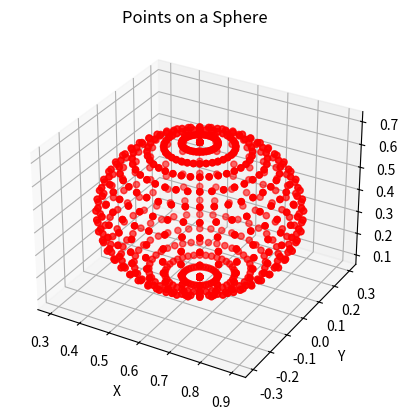

Reproduce this figure in Python.
import math
import matplotlib.pyplot as plt
from mpl_toolkits.mplot3d import Axes3D


def plot_vector(point_a, point_b, origin, r):
    # Create a 3D plot
    fig = plt.figure()
    ax = fig.add_subplot(111, projection='3d')

    # Calculate the vector components
    vector = [point_b[0] - origin[0], point_b[1] - origin[1], point_b[2] - origin[2]]

    # Set plot limits
    min_coords = [0,0,0]
    max_coords = [1,1,1]
    ax.set_xlim(min_coords[0], max_coords[0])
    ax.set_ylim(min_coords[1], max_coords[1])
    ax.set_zlim(min_coords[2], max_coords[2])

    # Plot the vector
    ax.quiver(origin[0], origin[1], origin[2], vector[0], vector[1], vector[2], color='blue', label='Vector (origin to B)')
    ax.quiver(origin[0], origin[1], origin[2], point_a[0] - origin[0], point_a[1] - origin[1], point_a[2] - origin[2], color='red', label='Vector (origin to A)')

    # Add length annotations
    ax.text(origin[0], origin[1], origin[2], f'r={r}', color='blue', fontsize=10, ha='center')
    ax.text(point_a[0], point_a[1], point_a[2], f'r={r}', color='red', fontsize=10, ha='center')

    # Set labels and legend
    ax.set_xlabel('X')
    ax.set_ylabel('Y')
    ax.set_zlabel('Z')
    ax.legend()

    # Show the plot
    plt.show()


def calculate_coordinates(theta, phi, r,origin):
    # Convert theta and phi from degrees to radians
    theta = math.radians(theta)
    phi = math.radians(phi)

    # Calculate the Cartesian coordinates
    x = (r * math.cos(theta) * math.sin(phi))+origin[0]
    y = r * math.sin(theta) * math.sin(phi)+origin[1]
    z = r * math.cos(phi)+origin[2]

    # Return the new coordinates as a tuple
    return x, y, z



def calculate_point_on_circle(radius, center_x, center_y, angle_degrees):
    angle_radians = math.radians(angle_degrees)
    x = center_x + radius * math.cos(angle_radians)
    y = center_y + radius * math.sin(angle_radians)
    return x, y

# radius = 0.2  # Radius of the circle
# center_x = 0.3  # x-coordinate of the center
# center_y = 0  # y-coordinate of the center

# x_values = []
# y_values = []

# for angle_degrees in range(0, 360, 10):
#     x, y = calculate_point_on_circle(radius, center_x, center_y, angle_degrees)
#     x_values.append(x)
#     y_values.append(y)
#     print(f"At {angle_degrees} degrees: ({x}, {y})")

# # Plotting the points
# plt.plot(x_values, y_values, 'ro')
# plt.axis('equal')  # Set equal aspect ratio for x and y axes
# plt.xlabel('X')
# plt.ylabel('Y')
# plt.title('Points on a Circle')
# plt.grid(True)
# plt.show()
# import math
# import matplotlib.pyplot as plt
from mpl_toolkits.mplot3d import Axes3D

def calculate_point_on_sphere(radius, center_x, center_y, center_z, phi_degrees, theta_degrees):
    phi = math.radians(phi_degrees)
    theta = math.radians(theta_degrees)
    x = center_x + radius * math.sin(phi) * math.cos(theta)
    y = center_y + radius * math.sin(phi) * math.sin(theta)
    z = center_z + radius * math.cos(phi)
    return x, y, z

radius = 0.3  # Radius of the sphere
center_x = 0.3+radius  # x-coordinate of the center
center_y = 0  # y-coordinate of the center
center_z = 0.4  # z-coordinate of the center

phi_values = []
theta_values = []
x_values = []
y_values = []
z_values = []

for phi_degrees in range(0, 360, 10):
    for theta_degrees in range(0, 360, 10):
        phi_values.append(phi_degrees)
        theta_values.append(theta_degrees)
        x, y, z = calculate_point_on_sphere(radius, center_x, center_y, center_z, phi_degrees, theta_degrees)
        x_values.append(x)
        y_values.append(y)
        z_values.append(z)
        print(f"At (phi: {phi_degrees}, theta: {theta_degrees}) degrees: ({x}, {y}, {z})")

# Plotting the points
fig = plt.figure()
ax = fig.add_subplot(111, projection='3d')
ax.scatter(x_values, y_values, z_values, c='r', marker='o')
ax.set_xlabel('X')
ax.set_ylabel('Y')
ax.set_zlabel('Z')
ax.set_title('Points on a Sphere')
plt.show()


# # Example usage
# theta = 17.5
# x=0.3
# y=0
# z=0.42
# phi = -90
# r = 0.3
# origin = [r, 0, 0]
# a = [0,0,0]

# b = calculate_coordinates(theta, phi, r,origin)
# print(b)

# plot_vector(a, b, origin, r)
